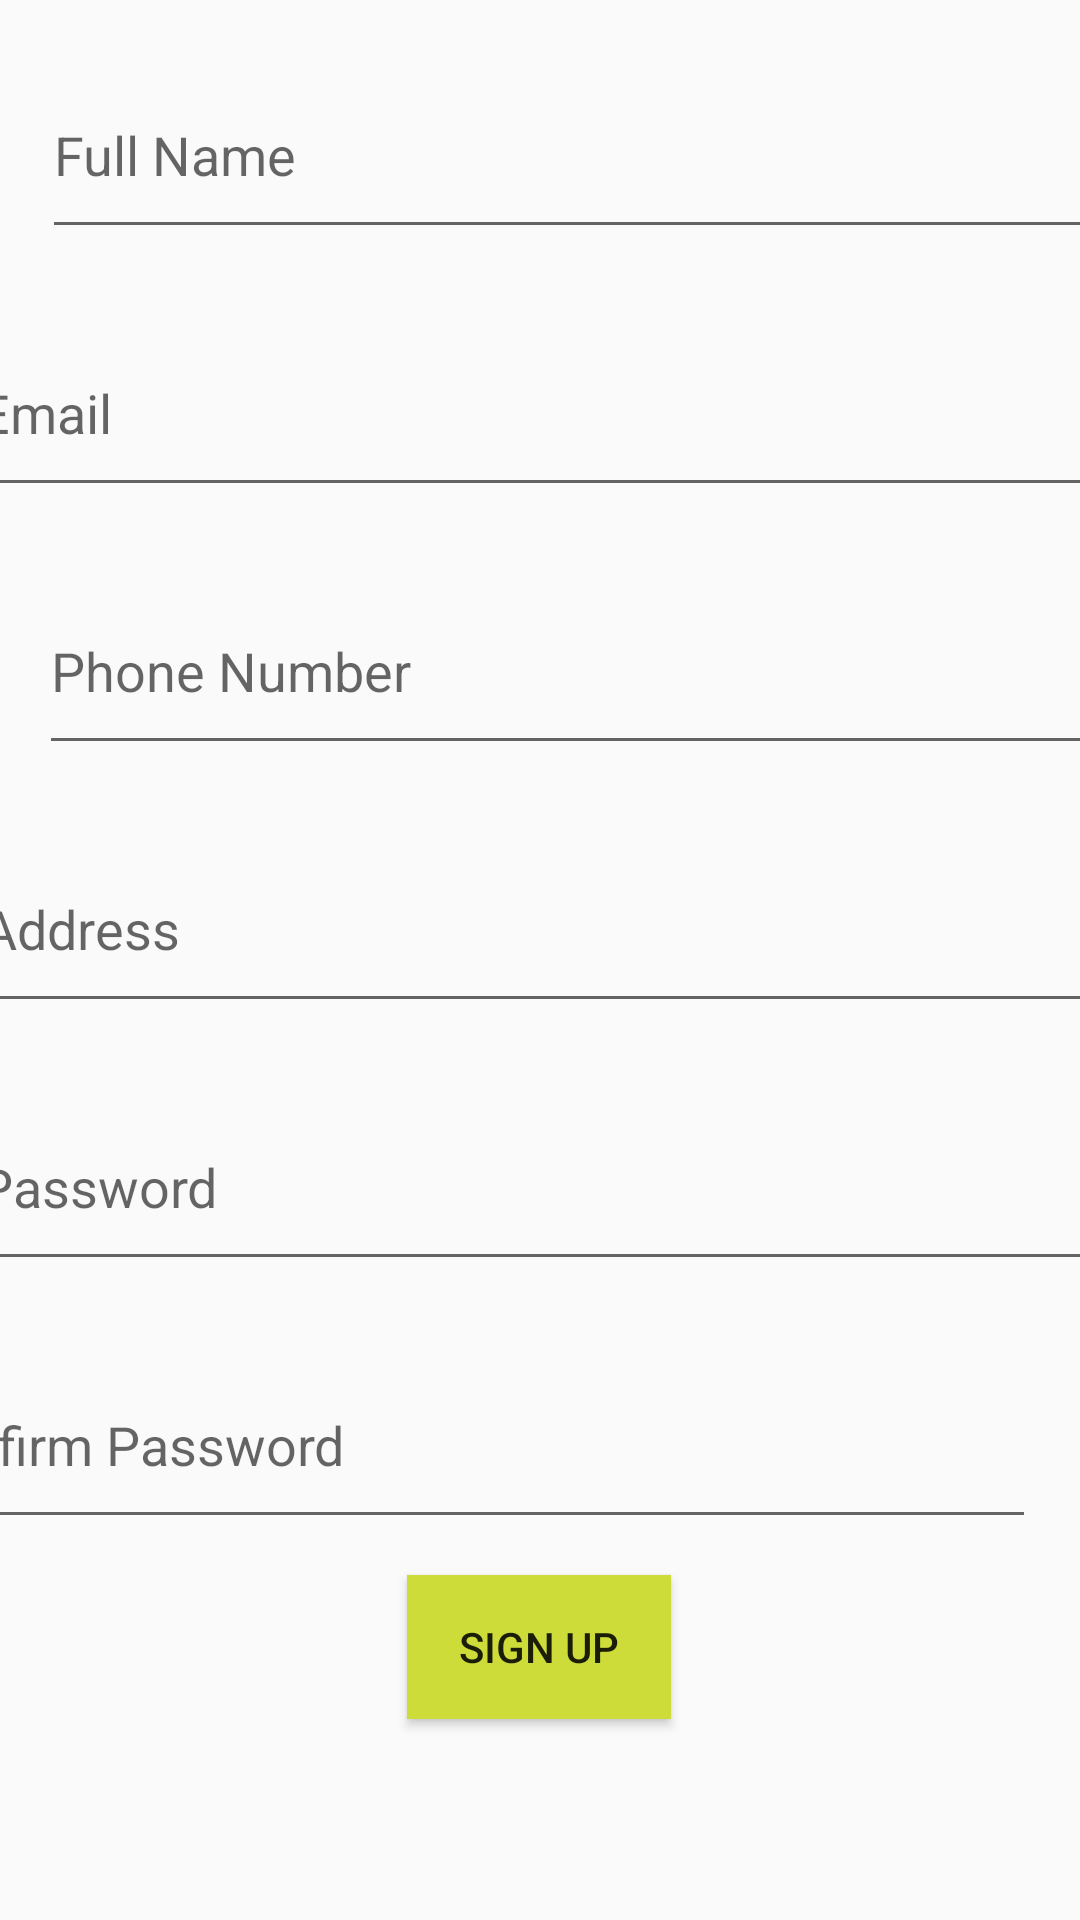

The Android layout XML behind this screen, and the referenced resources:
<!-- AndroidManifest.xml: application theme Theme.HD_Task -->
<!-- res/layout/activity_sign_up.xml -->
<?xml version="1.0" encoding="utf-8"?>
<android.support.constraint.ConstraintLayout xmlns:android="http://schemas.android.com/apk/res/android"
    xmlns:app="http://schemas.android.com/apk/res-auto"
    xmlns:tools="http://schemas.android.com/tools"
    android:layout_width="match_parent"
    android:layout_height="match_parent"
    tools:context=".SignUpActivity">

    <EditText
        android:id="@+id/fullname"
        android:layout_width="382dp"
        android:layout_height="66dp"
        android:layout_marginStart="14dp"
        android:layout_marginLeft="14dp"
        android:layout_marginTop="60dp"
        android:layout_marginEnd="15dp"
        android:layout_marginRight="15dp"
        android:layout_marginBottom="10dp"
        android:ems="10"
        android:hint="Full Name"
        android:inputType="textPersonName"
        app:layout_constraintBottom_toTopOf="@+id/email"
        app:layout_constraintEnd_toEndOf="parent"
        app:layout_constraintHorizontal_bias="0.0"
        app:layout_constraintStart_toStartOf="parent"
        app:layout_constraintTop_toTopOf="parent" />

    <EditText
        android:id="@+id/email"
        android:layout_width="382dp"
        android:layout_height="66dp"
        android:layout_marginStart="14dp"
        android:layout_marginLeft="14dp"
        android:layout_marginTop="10dp"
        android:layout_marginEnd="15dp"
        android:layout_marginRight="15dp"
        android:layout_marginBottom="10dp"
        android:ems="10"
        android:hint="Email"
        android:inputType="textEmailAddress"
        app:layout_constraintBottom_toTopOf="@+id/phone"
        app:layout_constraintEnd_toEndOf="parent"
        app:layout_constraintStart_toStartOf="parent"
        app:layout_constraintTop_toBottomOf="@+id/fullname" />

    <EditText
        android:id="@+id/phone"
        android:layout_width="382dp"
        android:layout_height="66dp"
        android:layout_marginStart="13dp"
        android:layout_marginLeft="13dp"
        android:layout_marginTop="10dp"
        android:layout_marginEnd="16dp"
        android:layout_marginRight="16dp"
        android:layout_marginBottom="10dp"
        android:ems="10"
        android:hint="Phone Number"
        android:inputType="phone"
        app:layout_constraintBottom_toTopOf="@+id/address"
        app:layout_constraintEnd_toEndOf="parent"
        app:layout_constraintHorizontal_bias="0.0"
        app:layout_constraintStart_toStartOf="parent"
        app:layout_constraintTop_toBottomOf="@+id/email" />

    <EditText
        android:id="@+id/address"
        android:layout_width="382dp"
        android:layout_height="66dp"
        android:layout_marginTop="10dp"
        android:layout_marginBottom="10dp"
        android:ems="10"
        android:hint="Address"
        android:inputType="textPersonName"
        app:layout_constraintBottom_toTopOf="@+id/password"
        app:layout_constraintEnd_toEndOf="parent"
        app:layout_constraintHorizontal_bias="0.482"
        app:layout_constraintStart_toStartOf="parent"
        app:layout_constraintTop_toBottomOf="@+id/phone" />

    <EditText
        android:id="@+id/password"
        android:layout_width="382dp"
        android:layout_height="66dp"
        android:layout_marginStart="14dp"
        android:layout_marginLeft="14dp"
        android:layout_marginTop="10dp"
        android:layout_marginEnd="15dp"
        android:layout_marginRight="15dp"
        android:layout_marginBottom="10dp"
        android:ems="10"
        android:hint="Password"
        android:inputType="textPersonName|textWebPassword"
        app:layout_constraintBottom_toTopOf="@+id/confirmPW"
        app:layout_constraintEnd_toEndOf="parent"
        app:layout_constraintStart_toStartOf="parent"
        app:layout_constraintTop_toBottomOf="@+id/address" />

    <EditText
        android:id="@+id/confirmPW"
        android:layout_width="382dp"
        android:layout_height="66dp"
        android:layout_marginStart="14dp"
        android:layout_marginLeft="14dp"
        android:layout_marginTop="10dp"
        android:layout_marginEnd="15dp"
        android:layout_marginRight="15dp"
        android:layout_marginBottom="170dp"
        android:ems="10"
        android:hint="Confirm Password"
        android:inputType="textPersonName|textWebPassword"
        app:layout_constraintBottom_toBottomOf="parent"
        app:layout_constraintEnd_toEndOf="parent"
        app:layout_constraintHorizontal_bias="1.0"
        app:layout_constraintStart_toStartOf="parent"
        app:layout_constraintTop_toBottomOf="@+id/password" />

    <Button
        android:id="@+id/button"
        android:layout_width="wrap_content"
        android:layout_height="wrap_content"
        android:layout_marginStart="161dp"
        android:layout_marginLeft="161dp"
        android:layout_marginTop="45dp"
        android:layout_marginEnd="162dp"
        android:layout_marginRight="162dp"
        android:layout_marginBottom="100dp"
        android:background="#CDDC39"
        android:onClick="onClickSignUp"
        android:shadowColor="#009688"
        android:text="Sign Up"
        app:layout_constraintBottom_toBottomOf="parent"
        app:layout_constraintEnd_toEndOf="parent"
        app:layout_constraintStart_toStartOf="parent"
        app:layout_constraintTop_toBottomOf="@+id/confirmPW" />
</android.support.constraint.ConstraintLayout>
<!-- resources referenced by this layout -->
<resources>
  <style name="Theme.HD_Task" parent="Theme.AppCompat.Light.DarkActionBar">
          
          <item name="colorPrimary">@color/purple_500</item>
          <item name="colorPrimaryDark">@color/purple_700</item>
          <item name="colorAccent">@color/teal_200</item>
          
      </style>
  <!-- not gathered from this repository: default colours our renderer supplied (Android Studio template values) -->
  <color name="purple_500">#FF6200EE</color>
  <color name="purple_700">#FF3700B3</color>
  <color name="teal_200">#FF03DAC5</color>
</resources>
